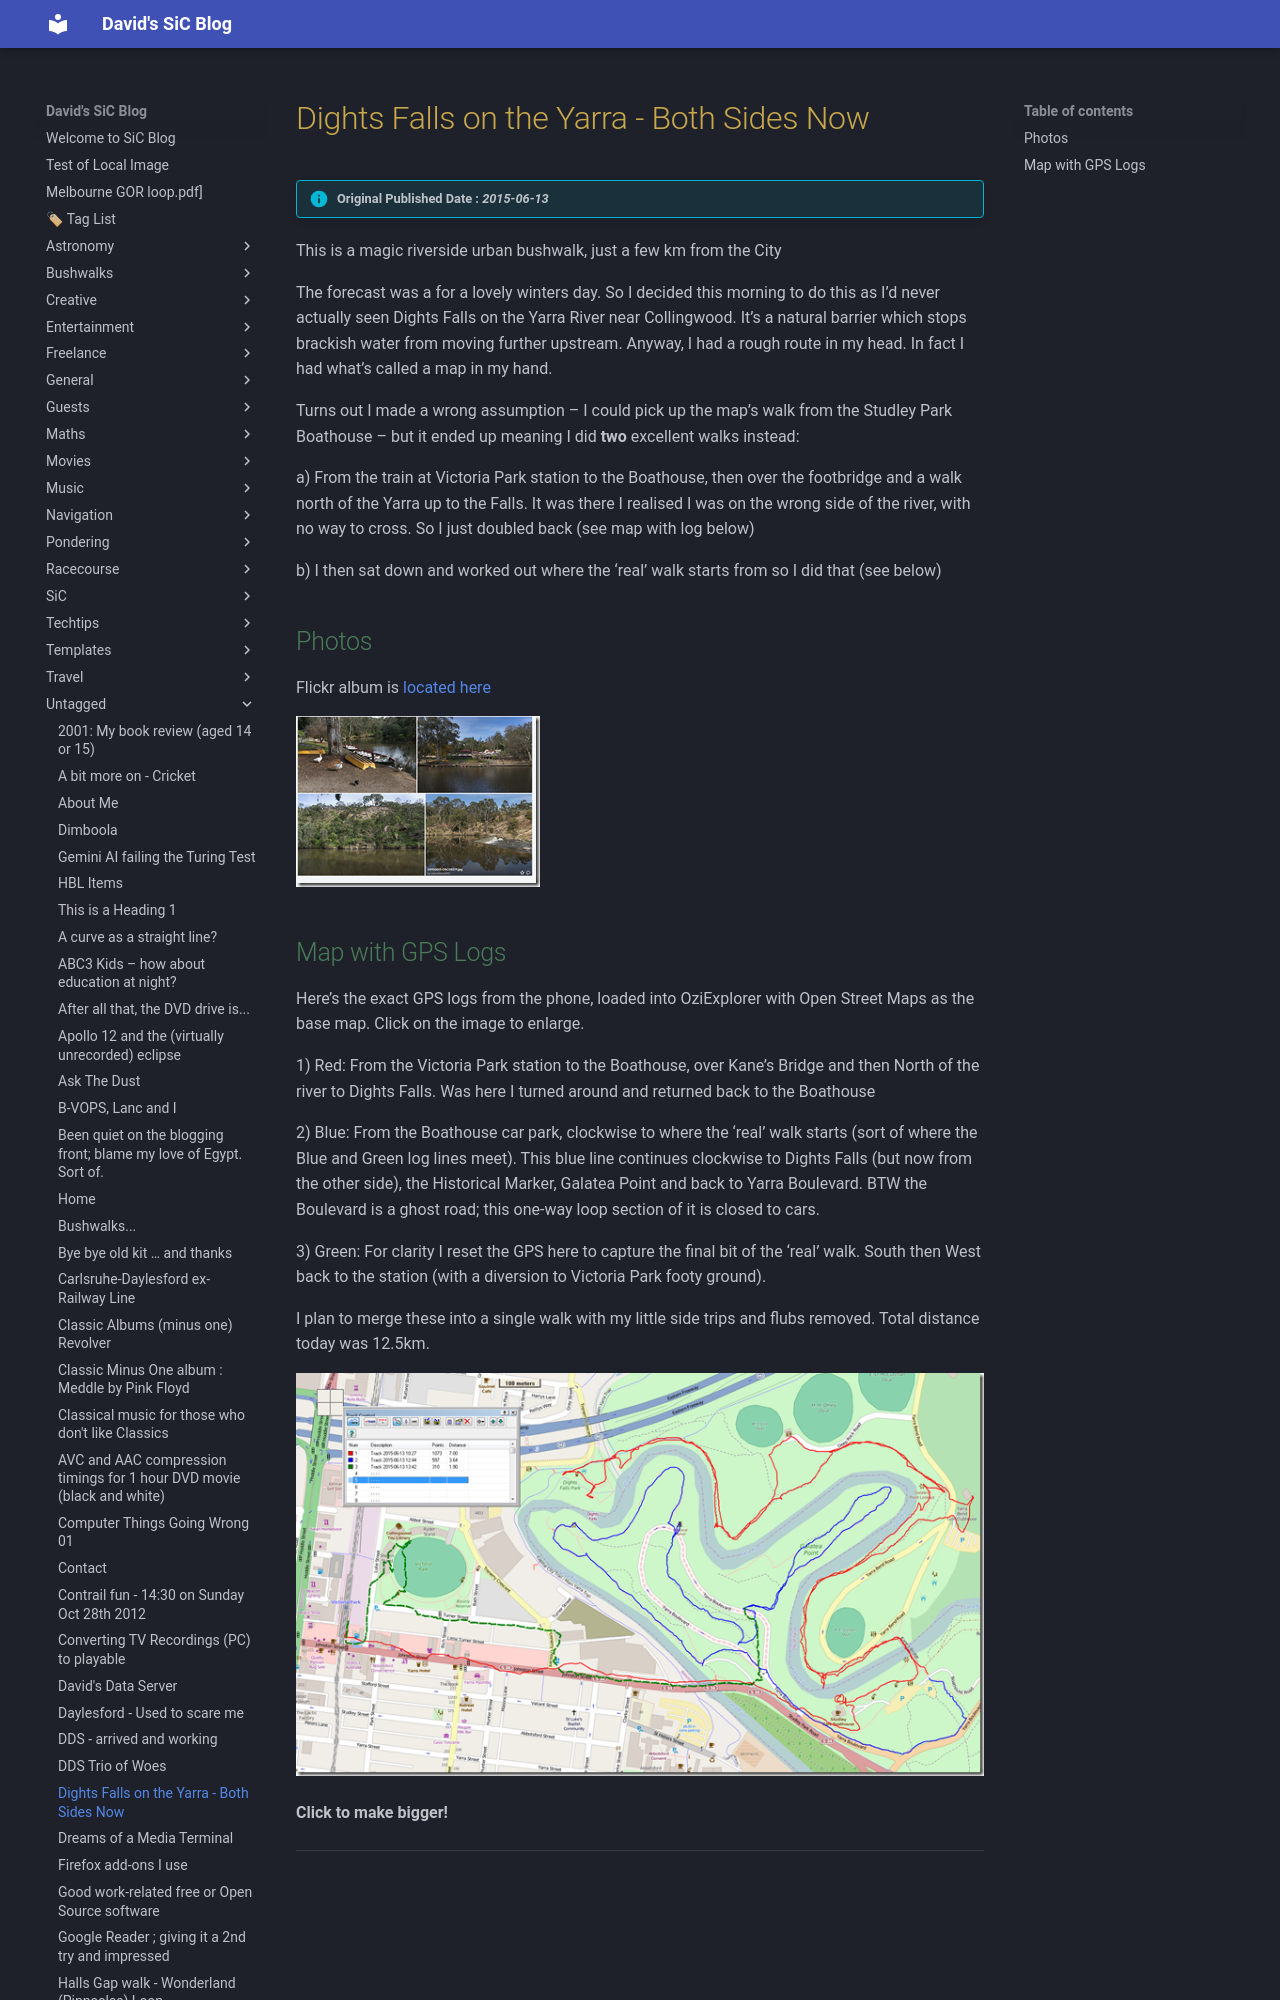

repository: dwids/dwids.github.io · page: Untagged/dights-falls-on-the-yarra-both-sides-now/index.html · generator: mkdocs

---
date: 2015-06-13T17:58:14.000Z
lastmod: 2024-11-22T06:00:17.000Z
title: Dights Falls on the Yarra - Both Sides Now
draft: false
slug: dights-falls-on-the-yarra-both-sides-now

cover:
    image: https://plus.unsplash.com/premium_photo-1720744786849-a7412d24ffbf?w=400&auto=format&fit=crop&q=60&ixlib=rb-4.0.3&ixid=M3wxMjA3fDB8MHxzZWFyY2h8MXx8YmxvZ3xlbnwwfHwwfHx8MA%3D%3D
    alt: Dights Falls on the Yarra - Both Sides Now
description: 
---

> [!info] Original Published Date : *2015-06-13*

This is a magic riverside urban bushwalk, just a few km from the City

The forecast was a for a lovely winters day. So I decided this morning to do this as I’d never actually seen Dights Falls on the Yarra River near Collingwood. It’s a natural barrier which stops brackish water from moving further upstream. Anyway, I had a rough route in my head. In fact I had what’s called a map in my hand.  

Turns out I made a wrong assumption &#8211; I could pick up the map’s walk from the Studley Park Boathouse &#8211; but it ended up meaning I did **two** excellent walks instead:
